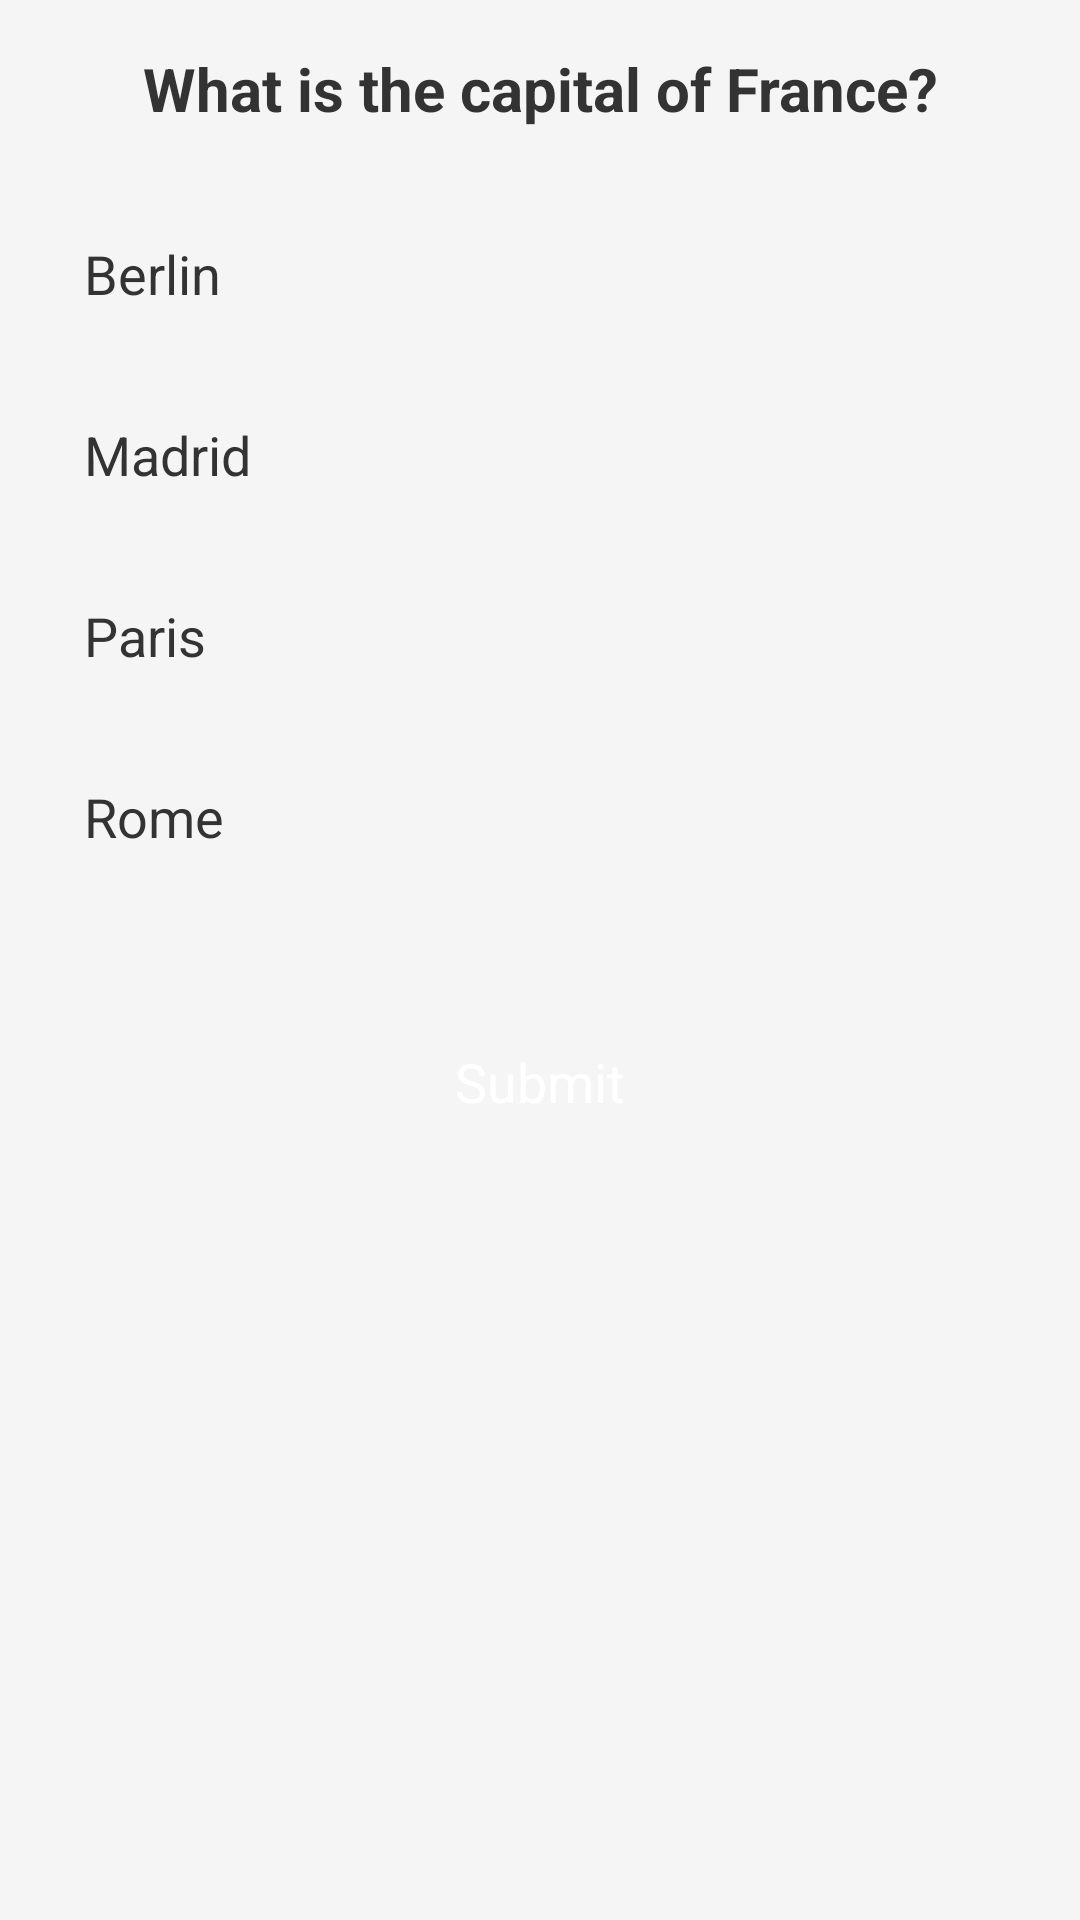

This screen was rendered from an Android layout file. Write that file and the resources it references.
<!-- AndroidManifest.xml: application theme Theme.CampusExpense -->
<!-- res/layout/activity_quest.xml -->
<?xml version="1.0" encoding="utf-8"?>
<LinearLayout xmlns:android="http://schemas.android.com/apk/res/android"
    android:orientation="vertical"
    android:layout_width="match_parent"
    android:layout_height="match_parent"
    android:padding="16dp"
    android:gravity="center_horizontal"
    android:background="#f5f5f5">

    
    <TextView
        android:id="@+id/tvQuestion"
        android:layout_width="match_parent"
        android:layout_height="wrap_content"
        android:text="What is the capital of France?"
        android:textSize="20sp"
        android:textStyle="bold"
        android:textColor="#333333"
        android:layout_marginBottom="24dp"
        android:gravity="center" />

    
    <RadioGroup
        android:id="@+id/radioGroupAnswers"
        android:layout_width="match_parent"
        android:layout_height="wrap_content"
        android:orientation="vertical">

        
        <RadioButton
            android:id="@+id/radioAnswer1"
            android:layout_width="match_parent"
            android:layout_height="wrap_content"
            android:text="Berlin"
            android:textSize="18sp"
            android:textColor="#333333"
            android:buttonTint="#6200EA"
            android:padding="12dp"
            android:layout_marginBottom="12dp" />

        
        <RadioButton
            android:id="@+id/radioAnswer2"
            android:layout_width="match_parent"
            android:layout_height="wrap_content"
            android:text="Madrid"
            android:textSize="18sp"
            android:textColor="#333333"
            android:buttonTint="#6200EA"
            android:padding="12dp"
            android:layout_marginBottom="12dp" />

        
        <RadioButton
            android:id="@+id/radioAnswer3"
            android:layout_width="match_parent"
            android:layout_height="wrap_content"
            android:text="Paris"
            android:textSize="18sp"
            android:textColor="#333333"
            android:buttonTint="#6200EA"
            android:padding="12dp"
            android:layout_marginBottom="12dp" />

        
        <RadioButton
            android:id="@+id/radioAnswer4"
            android:layout_width="match_parent"
            android:layout_height="wrap_content"
            android:text="Rome"
            android:textSize="18sp"
            android:textColor="#333333"
            android:buttonTint="#6200EA"
            android:padding="12dp"
            android:layout_marginBottom="24dp" />
    </RadioGroup>

    
    <Button
        android:id="@+id/btnSubmit"
        android:layout_width="wrap_content"
        android:layout_height="wrap_content"
        android:text="Submit"
        android:textSize="18sp"
        android:textColor="#FFFFFF"
        android:backgroundTint="#6200EA"
        android:padding="12dp"
        android:layout_marginTop="16dp" />
</LinearLayout>
<!-- resources referenced by this layout -->
<resources>

</resources>
